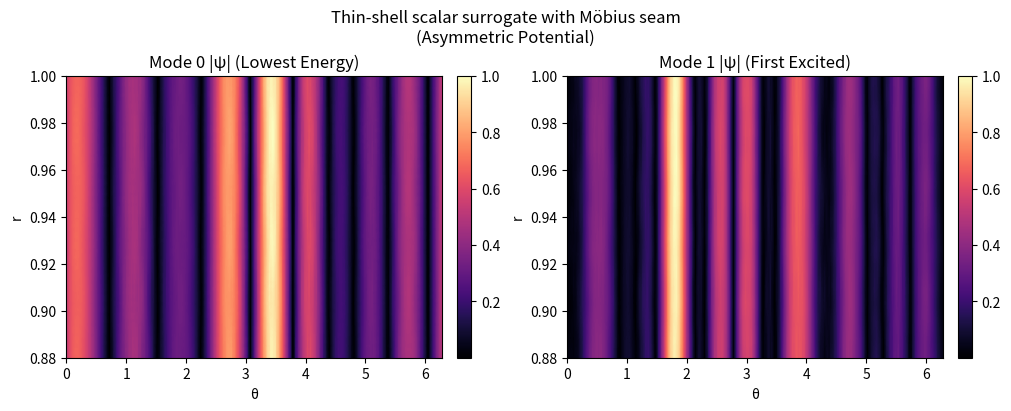

This chart was generated by the following Python code:
#!/usr/bin/env python3
"""
mobius_annulus_scalar.py
------------------------
Thin-shell scalar surrogate (polar annulus) with a Möbius seam.

We solve the scalar eigenproblem on an annulus r ∈ [R-h, R], θ ∈ [0, 2π):

   ( -Δ + V(r) ) ψ = λ ψ,

with:
  • anti-periodic (Möbius) seam: ψ(r, θ+2π) = -ψ(r, θ)
  • homogeneous Neumann in r (∂ψ/∂r = 0) at both inner/outer walls
  • an asymmetric two-well radial potential V(r) to split the two lowest modes
    into core-localized and surface-localized states.

Dependencies: numpy, scipy, matplotlib
Run:
  python mobius_annulus_scalar.py --nr 80 --nt 256 --R 1.0 --h 0.12 --k 4
"""

import argparse
import numpy as np
import scipy.sparse as sp
import scipy.sparse.linalg as spla
import matplotlib.pyplot as plt

def build_polar_grid(R=1.0, h=0.12, nr=80, nt=256):
    r_min, r_max = R - h, R
    r = np.linspace(r_min, r_max, nr)
    theta = np.linspace(0.0, 2*np.pi, nt, endpoint=False)
    dr = r[1] - r[0]
    dth = theta[1] - theta[0]
    return r, theta, dr, dth

def assemble_operator(r, theta, dr, dth, V_func=None, seam_sign=-1.0):
    """Assemble sparse matrix A ≈ ( -Δ + V(r) ) with Möbius seam (anti-periodic in θ)."""
    nr, nt = len(r), len(theta)
    N = nr * nt
    def idx(ir, it): return ir*nt + it

    rows, cols, vals = [], [], []

    for ir in range(nr):
        ri = r[ir]
        for it in range(nt):
            p = idx(ir, it)

            Vloc = 0.0 if V_func is None else V_func(ri)
            diag = 0.0

            # --- radial second derivative with Neumann at both ends ---
            if ir > 0:
                w_im = (ri - dr/2.0) / (ri * dr*dr)
                rows.append(p); cols.append(idx(ir-1, it)); vals.append(-w_im)
                diag += w_im
            else:
                w_ip = (ri + dr/2.0) / (ri * dr*dr)
                rows.append(p); cols.append(idx(ir+1, it)); vals.append(-w_ip)
                diag += w_ip

            if ir < nr-1:
                w_ip = (ri + dr/2.0) / (ri * dr*dr)
                rows.append(p); cols.append(idx(ir+1, it)); vals.append(-w_ip)
                diag += w_ip
            else:
                w_im = (ri - dr/2.0) / (ri * dr*dr)
                rows.append(p); cols.append(idx(ir-1, it)); vals.append(-w_im)
                diag += w_im

            # --- angular second derivative with Möbius seam ---
            it_l = (it - 1 + nt) % nt
            s_l = seam_sign if it == 0 else 1.0
            rows.append(p); cols.append(idx(ir, it_l)); vals.append(- s_l / (ri*ri*dth*dth))

            it_r = (it + 1) % nt
            s_r = seam_sign if it == nt - 1 else 1.0
            rows.append(p); cols.append(idx(ir, it_r)); vals.append(- s_r / (ri*ri*dth*dth))
            diag += 2.0 / (ri*ri*dth*dth)

            rows.append(p); cols.append(p); vals.append(diag + Vloc)

    return sp.coo_matrix((vals, (rows, cols)), shape=(N, N)).tocsr()

def asymmetric_two_well_potential(r_grid, depth_out=24.0, depth_in=16.0, sig_out=0.015, sig_in=0.025):
    """Return V(r) function with asymmetric wells near inner and outer walls."""
    r_min, r_max = r_grid[0], r_grid[-1]
    rin  = r_min + 2.0 * sig_in
    rout = r_max - 2.0 * sig_out
    def V(r_val):
        return (-depth_in * np.exp(-0.5*((r_val - rin)/sig_in)**2)
                -depth_out* np.exp(-0.5*((r_val - rout)/sig_out)**2))
    return V

def classify_localization(evec, r, nt):
    """Compute inner vs outer localization fractions for an eigenvector."""
    nr = len(r); psi = evec.reshape(nr, nt)
    w = (psi*psi.conj()).real
    w_sum = w.sum()
    if w_sum <= 1e-12: return 0.5, 0.5
    i_mid = nr // 2
    inner = w[:i_mid, :].sum() / w_sum
    outer = w[i_mid:, :].sum() / w_sum
    return float(inner), float(outer)

def seam_check(evec, nt):
    """Return mean correlation across seam ψ(θ=0) ≈ -ψ(θ=2π)."""
    nr = evec.size // nt
    psi = evec.reshape(nr, nt)
    left = psi[:, 0]
    right= psi[:, -1]
    num = np.vdot(left, -right).real
    den = np.sqrt((np.vdot(left,left).real)*(np.vdot(right,right).real)) + 1e-18
    return float(num/den)

def main():
    ap = argparse.ArgumentParser()
    ap.add_argument('--R',  type=float, default=1.0)
    ap.add_argument('--h',  type=float, default=0.12)
    ap.add_argument('--nr', type=int,   default=80)
    ap.add_argument('--nt', type=int,   default=256)
    ap.add_argument('--k',  type=int,   default=4, help='number of eigenpairs')
    args = ap.parse_args()

    r, theta, dr, dth = build_polar_grid(R=args.R, h=args.h, nr=args.nr, nt=args.nt)
    
    # Use the new asymmetric potential
    V_func = asymmetric_two_well_potential(r)
    
    A = assemble_operator(r, theta, dr, dth, V_func=V_func, seam_sign=-1.0)

    k = min(args.k, A.shape[0]-2)
    vals, vecs = spla.eigsh(A, k=k, which='SM')
    idx = np.argsort(vals); vals, vecs = vals[idx], vecs[:, idx]
    print("Eigenvalues (smallest):", vals[:k])

    nt = args.nt
    for m in range(k):
        inner, outer = classify_localization(vecs[:, m], r, nt)
        corr = seam_check(vecs[:, m], nt)
        tag = "surface-like" if outer > inner else "core-like"
        print(f"Mode {m}: {tag:12s} | inner={inner:.3f}, outer={outer:.3f}, seam anti-phase={corr:.3f}")

    fig, axes = plt.subplots(1, 2, figsize=(10,4), constrained_layout=True)
    def to_image(evec):
        psi = evec.reshape(args.nr, args.nt)
        mag = np.abs(psi); mag /= mag.max()+1e-18
        return mag

    im0 = axes[0].imshow(to_image(vecs[:,0]), aspect='auto', cmap='magma',
                         extent=[0, 2*np.pi, r[0], r[-1]], origin='lower')
    axes[0].set_title("Mode 0 |ψ| (Lowest Energy)")
    axes[0].set_xlabel("θ"); axes[0].set_ylabel("r")
    plt.colorbar(im0, ax=axes[0], fraction=0.046, pad=0.04)

    im1 = axes[1].imshow(to_image(vecs[:,1]), aspect='auto', cmap='magma',
                         extent=[0, 2*np.pi, r[0], r[-1]], origin='lower')
    axes[1].set_title("Mode 1 |ψ| (First Excited)")
    axes[1].set_xlabel("θ"); axes[1].set_ylabel("r")
    plt.colorbar(im1, ax=axes[1], fraction=0.046, pad=0.04)
    
    plt.suptitle("Thin-shell scalar surrogate with Möbius seam\n(Asymmetric Potential)")
    plt.show()

if __name__ == "__main__":
    main()
